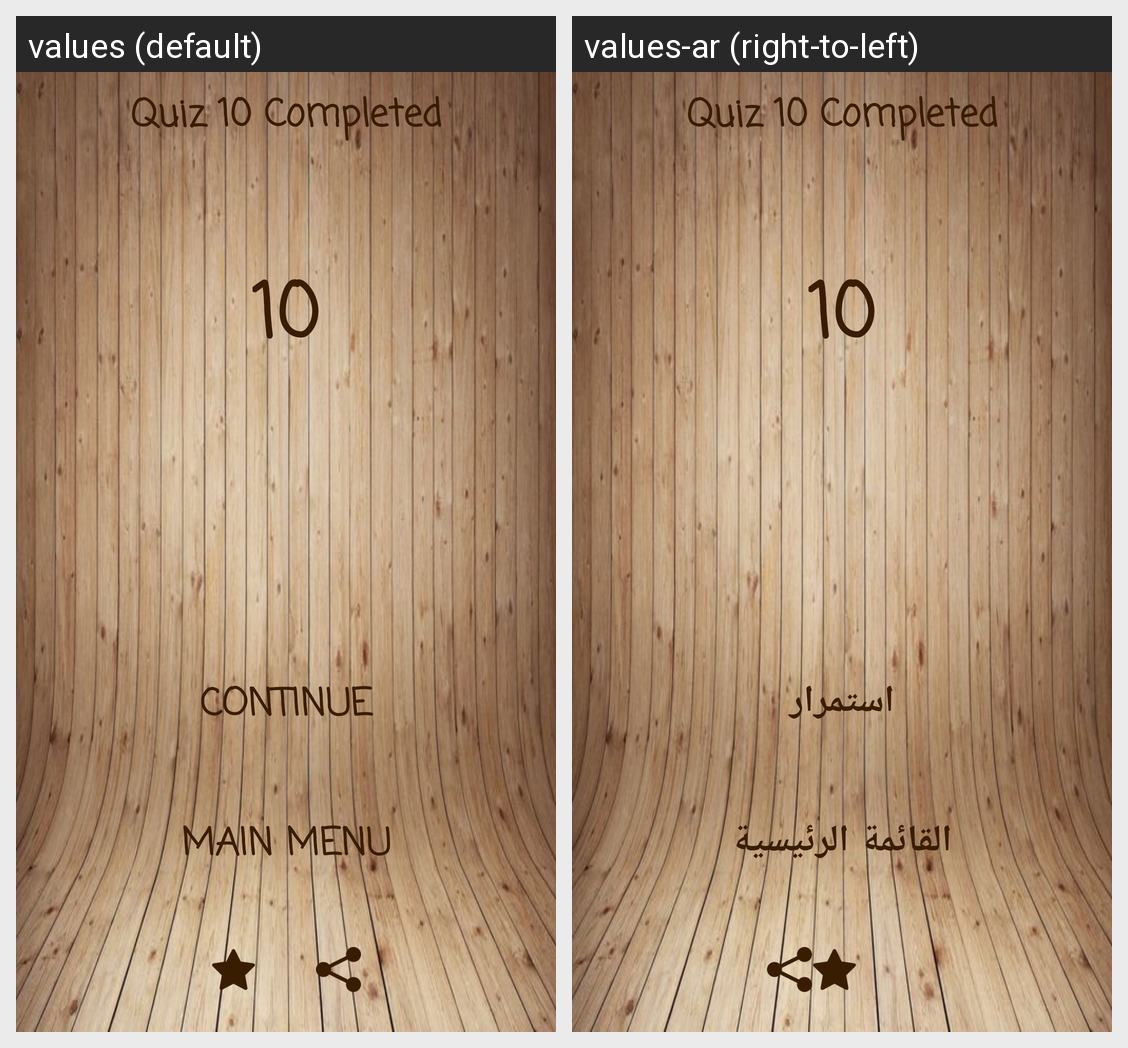

This grid shows one Android layout under two languages. Give, for every string resource on the screen, its name, the default text and each shown locale's text.
Android screen res/layout/activity_trophy_inter10.xml rendered under 2 locales, left to right: values (default), values-ar (right-to-left). Device: Nexus 5 (rendered at 1080×1920; each locale shown at half size, 540×960, under a caption strip naming it); theme AppTheme.
Strings drawn on this screen, with the default value and each locale's value (text and hints the layout hard-codes, and strings that could not be matched under every locale, appear in the picture but are not listed):

quiz10
  values: Quiz 10 Completed
  values-ar: Quiz 10 Completed  [not translated; the default value is used]

contin
  values: Continue
  values-ar: استمرار

mainmenu
  values: Main Menu
  values-ar: القائمة الرئيسية
